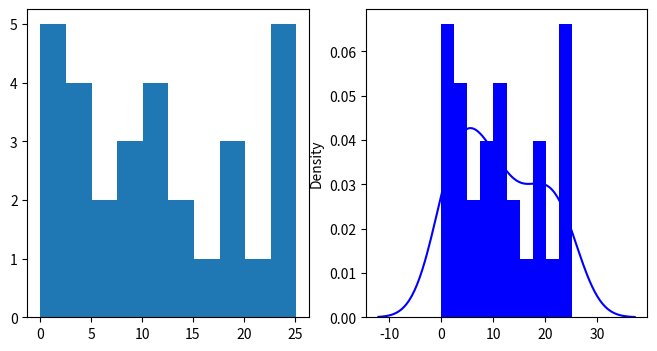

Generate this figure with matplotlib:
"""=============================================================================
    Trong 1 lần kiểm tra, một câu hỏi được đưa ra cho tất cả 30 người tham gia 
    và thời gian được phép trả lời là 25 giây. 
        1. Chọn loại phân phối. Tạo ra (ngẫu nhiên) thời gian trả lời cho 30 người.
        2. Vẽ histogram quan sát. Nhận xét.
        3. Tìm xác xuất 1 người trả lời trong vòng 6 giây. 
           Có bao nhiêu người trong số 30 người trả lời được trong 6 giây.
============================================================================="""
import matplotlib.pyplot as plt
import numpy             as np
import seaborn           as sns

from numpy.random import seed

# 1. Chọn loại phân phối. Tạo ra (ngẫu nhiên) thời gian trả lời cho 30 người.
#    X ~ Uniform(0, 25)
n = 30
a = 0
b = 25

seed(1)
data = np.random.uniform(a, b + 1, n)
data.astype(int)

# 2. Vẽ histogram quan sát. Nhận xét.
plt.figure(figsize = (8, 4))
plt.subplot(1, 2, 1)
plt.hist(data)
plt.subplot(1, 2, 2)
sns.distplot(data, bins = 10, kde = True, color = 'blue',
             hist_kws = {'linewidth': 15,'alpha': 1})
plt.show()

# 3. Tìm xác xuất 1 người trả lời trong vòng 6 giây.
#    F(x) = (x - a) / (b - a)
x    = 6
p_6s = (x - a) / (b - a)
print('P(0 <= x <= 6) =', p_6s)

# Ước lượng số người trả lời trong vòng 6s
print('Số người trả lời trong 6s: ~', round(p_6s * n), 'người')

